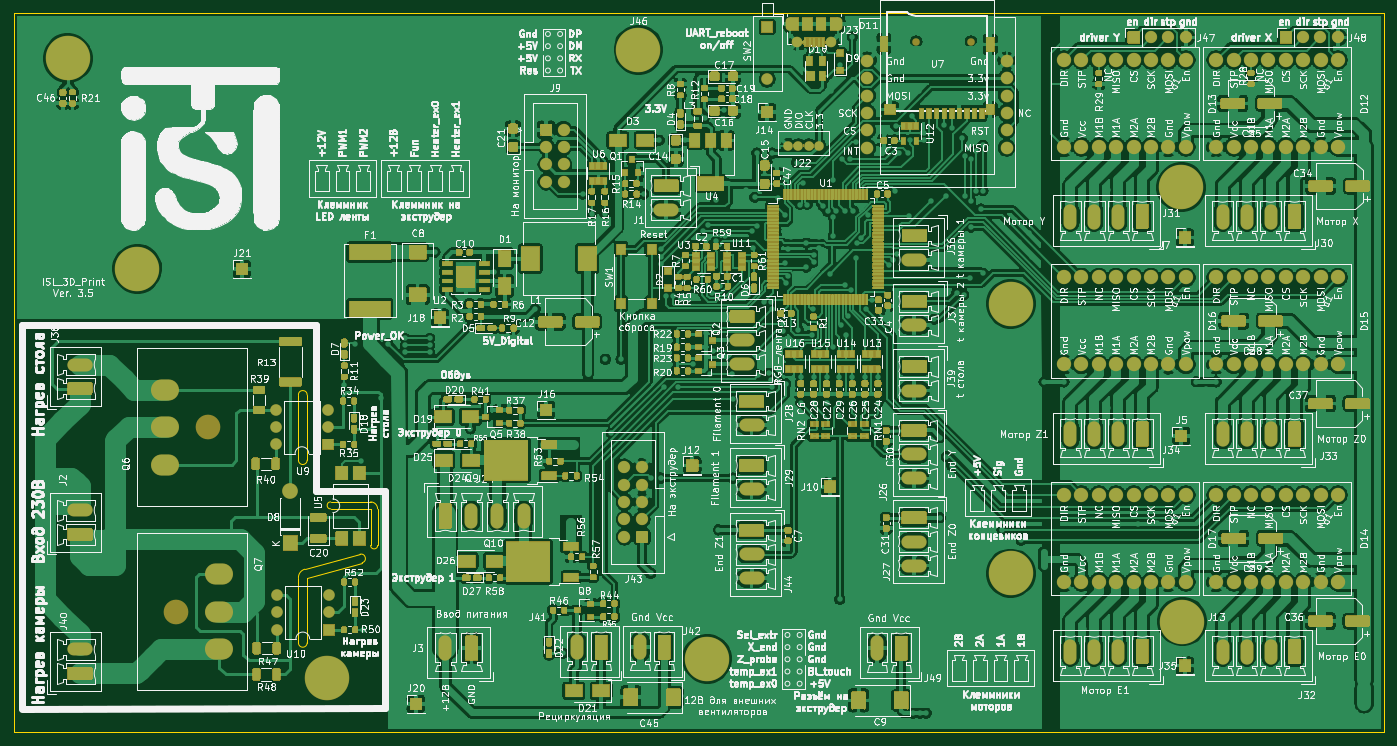
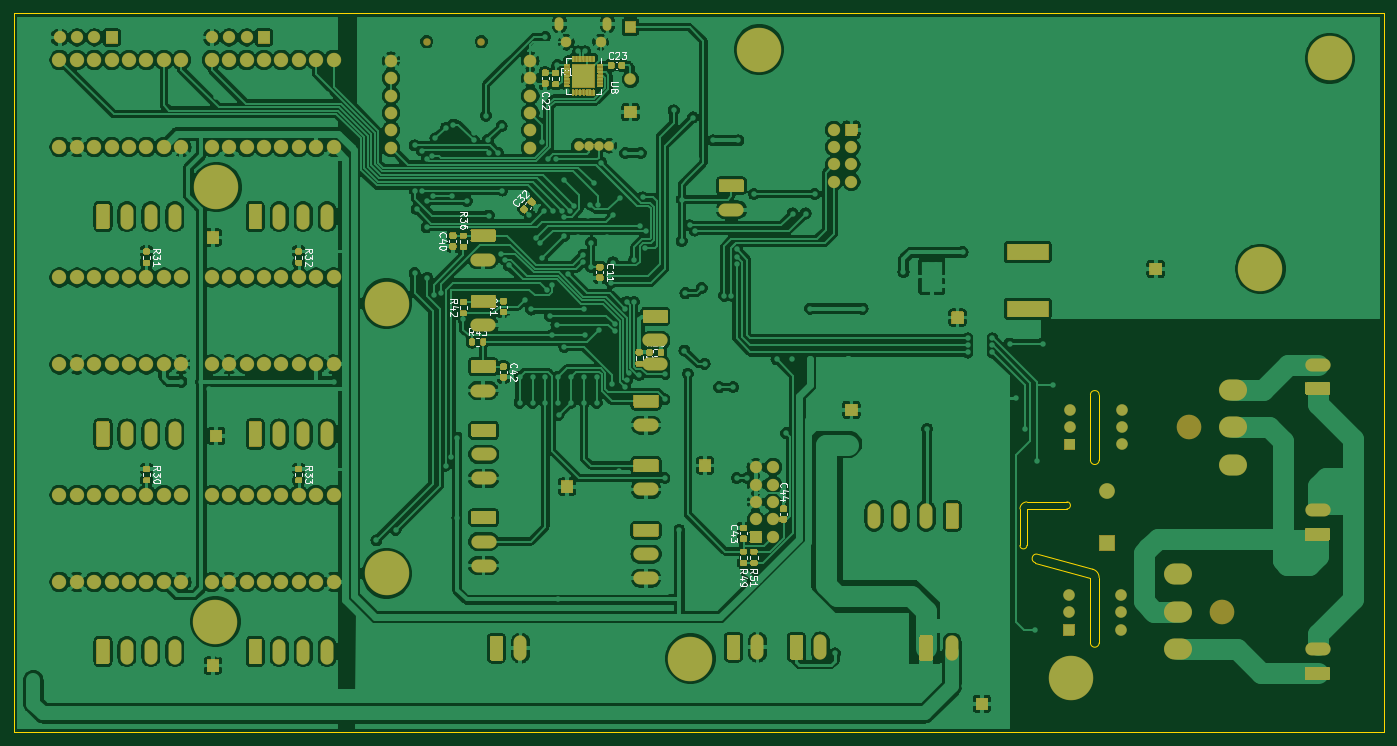
Circuit board: 8 layer files. Board 200.0 x 105.0 mm.
- bottom_copper: 3d_print_main-B_Cu.gbl (595053 bytes)
- bottom_mask: 3d_print_main-B_Mask.gbs (209223 bytes)
- bottom_silk: 3d_print_main-B_SilkS.gbo (70570 bytes)
- outline: 3d_print_main-Edge_Cuts.gm1 (1823 bytes)
- top_copper: 3d_print_main-F_Cu.gtl (889121 bytes)
- top_mask: 3d_print_main-F_Mask.gts (514202 bytes)
- top_silk: 3d_print_main-F_SilkS.gto (695508 bytes)
- drill: 3d_print_main.drl (16422 bytes)

=== bottom_copper: 3d_print_main-B_Cu.gbl (595053 bytes, source omitted) ===
=== bottom_mask: 3d_print_main-B_Mask.gbs (209223 bytes, source omitted) ===
=== bottom_silk: 3d_print_main-B_SilkS.gbo (70570 bytes, source omitted) ===
=== outline: 3d_print_main-Edge_Cuts.gm1 ===
G04 #@! TF.GenerationSoftware,KiCad,Pcbnew,(5.1.8)-1*
G04 #@! TF.CreationDate,2021-04-24T13:59:01+03:00*
G04 #@! TF.ProjectId,3d_print_main,33645f70-7269-46e7-945f-6d61696e2e6b,rev?*
G04 #@! TF.SameCoordinates,Original*
G04 #@! TF.FileFunction,Profile,NP*
%FSLAX46Y46*%
G04 Gerber Fmt 4.6, Leading zero omitted, Abs format (unit mm)*
G04 Created by KiCad (PCBNEW (5.1.8)-1) date 2021-04-24 13:59:01*
%MOMM*%
%LPD*%
G01*
G04 APERTURE LIST*
G04 #@! TA.AperFunction,Profile*
%ADD10C,0.100000*%
G04 #@! TD*
G04 APERTURE END LIST*
D10*
X34800000Y-23600000D02*
X234800000Y-23600000D01*
X34800000Y-128600000D02*
X34800000Y-23600000D01*
X234800000Y-128600000D02*
X34800000Y-128600000D01*
X234800000Y-23600000D02*
X234800000Y-128600000D01*
X86896000Y-94976000D02*
G75*
G02*
X87912000Y-95992000I0J-1016000D01*
G01*
X87912000Y-101326000D02*
G75*
G02*
X86896000Y-101326000I-508000J0D01*
G01*
X87912000Y-95992000D02*
X87912000Y-101326000D01*
X86896000Y-95992000D02*
X86896000Y-101326000D01*
X81054000Y-95992000D02*
G75*
G02*
X81054000Y-94976000I0J508000D01*
G01*
X86896000Y-95992000D02*
X81054000Y-95992000D01*
X81054000Y-94976000D02*
X86896000Y-94976000D01*
X76354998Y-106024998D02*
G75*
G02*
X77296302Y-104798272I1270002J-2D01*
G01*
X85334658Y-102617640D02*
G75*
G02*
X85663348Y-103844362I164345J-613361D01*
G01*
X77296301Y-104798275D02*
X85334650Y-102617636D01*
X77625000Y-106025000D02*
X85663348Y-103844362D01*
X77625002Y-115550002D02*
G75*
G02*
X76355000Y-115549998I-635001J2D01*
G01*
X76354999Y-106025002D02*
X76355000Y-115549998D01*
X77625001Y-115550002D02*
X77625000Y-106025000D01*
X76354998Y-79355002D02*
G75*
G02*
X77625000Y-79355000I635001J1D01*
G01*
X77625003Y-88880005D02*
G75*
G02*
X76355001Y-88879999I-635001J3D01*
G01*
X76355000Y-79355002D02*
X76355001Y-88879999D01*
X77625000Y-88880000D02*
X77625000Y-79355000D01*
M02*

=== top_copper: 3d_print_main-F_Cu.gtl (889121 bytes, source omitted) ===
=== top_mask: 3d_print_main-F_Mask.gts (514202 bytes, source omitted) ===
=== top_silk: 3d_print_main-F_SilkS.gto (695508 bytes, source omitted) ===
=== drill: 3d_print_main.drl (16422 bytes, source omitted) ===
